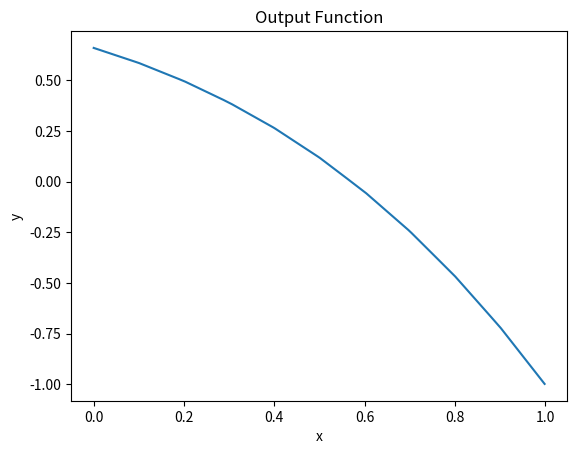

The matplotlib source for this figure:
#####
# [redacted]
#####

import numpy as np
import matplotlib.pyplot as plt
from scipy.integrate import quad
from functools import partial

domain = (0,1)
N = 10
a = lambda x : 2
b = lambda x : -3
c = lambda x : 1
f = lambda x : x**2
beta = 1
gamma = 2
uR = -1

V = []
L = []
B = []
step = (domain[1] - domain[0]) / N

def derivative(f):
    precision = 0.000001
    return lambda x: ( f( x + precision ) - f( x - precision ) ) / ( 2 * precision )

def functionMultiply(f1, f2):
    return lambda x: f1(x)*f2(x)
    
# Pyramids
for i in range(0, N + 1):
    V.append( partial( lambda i, x: (
        ( (1 / (step * i - step * (i - 1))) * x - step * (i - 1) / (step * i - step * (i - 1))) if (step * i > x > step * (i - 1)) 
        else (((step * (i + 1) / (step * (i + 1) - step * i)) - x * (1 / (step * (i + 1) - step * i))) if (step * i <= x < step * (i + 1)) 
        else 0.0)), i))

# Shift
shift =  lambda x: uR * V[N](x)

# Matrix L
for i in range(0, N):
    L.append( quad ( functionMultiply ( V[i], f ), domain[0], domain[1] )[0] - gamma * V[i](0) )
L.append(uR)

# Matrix B
for v in range(0, N):
    row = []
    for u in range(0, N + 1):
        row.append(
            (-1) * quad( functionMultiply ( functionMultiply ( derivative(V[u]), derivative(V[v])), a), domain[0], domain[1])[0]
            + quad( functionMultiply ( functionMultiply ( derivative(V[u]), V[v]), b), domain[0], domain[1])[0]
            + quad( functionMultiply ( functionMultiply (V[u], V[v]), c), domain[0], domain[1])[0]
            - beta * V[u](0) * V[v](0))
    B.append(row)


row = []
for j in range(0, N):
    row.append(0)
row.append(1)
B.append(row)

B = np.array(B)
L = np.array(L)

u = np.linalg.solve(B, L)

linearCombination = []
for i in range(0, N + 1):
    linearCombination.append ( functionMultiply (V[i], lambda x: u[i] ))

# Showing result
X = []
Y = []
for j in np.arange( domain[0], domain[1], 0.001 ):
    X.append( round(j, 4) )
    value = 0
    for i in range(0, N + 1):
        value += linearCombination[i](j)
    Y.append( round(value,4) )

minY = min(Y) - 1
maxY = max(Y) + 1

plt.plot(X,Y)
plt.xlabel('x')
plt.ylabel('y')

plt.title('Output Function')
# plt.ylim(minY, maxY)
plt.show()